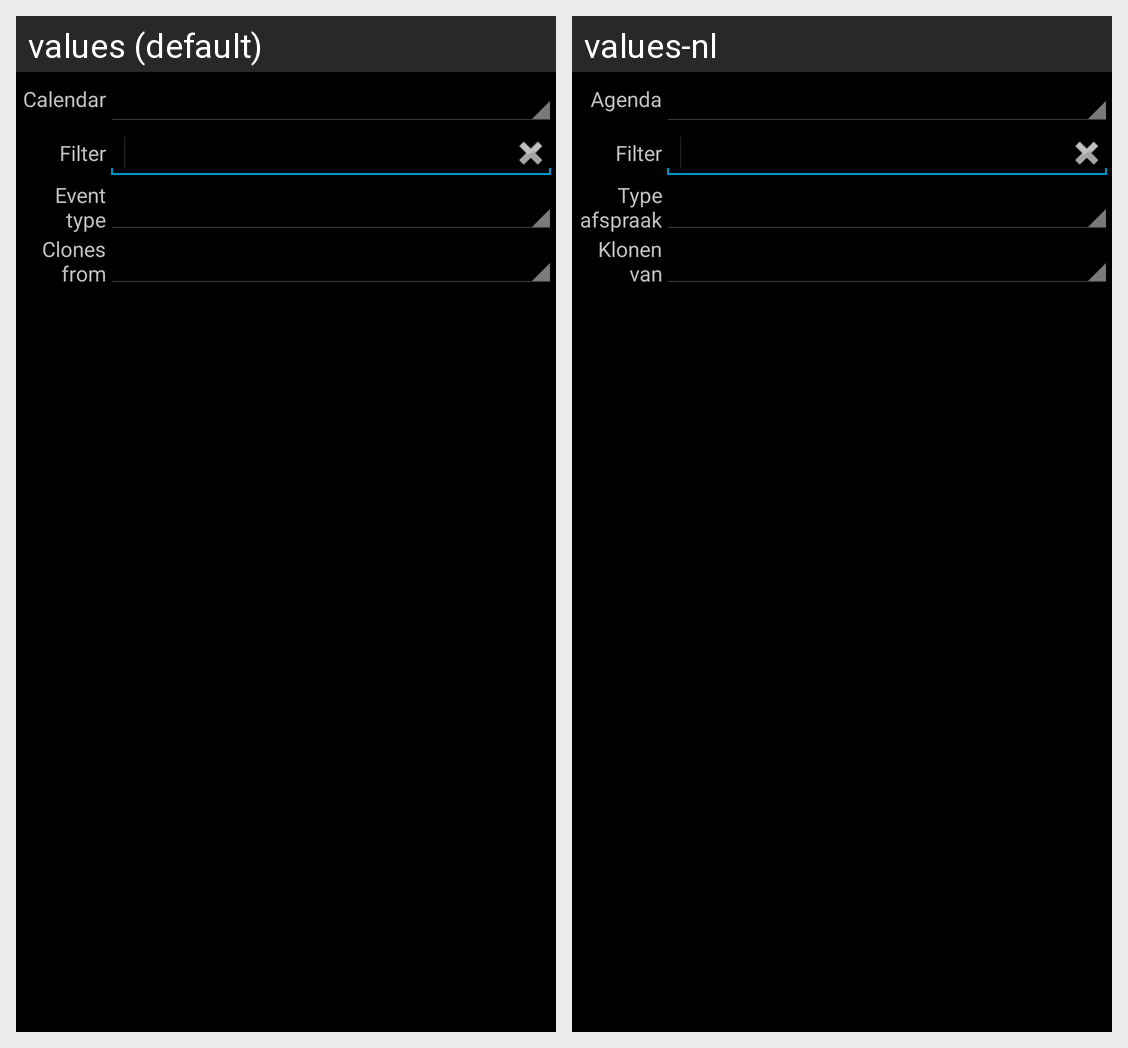

The Android screen above is rendered under two locales of the same app. Produce the string resources it draws, with the default and per-locale values.
Android screen res/layout/browseactivity_layout.xml rendered under 2 locales, left to right: values (default), values-nl. Device: Nexus 5 (rendered at 1080×1920; each locale shown at half size, 540×960, under a caption strip naming it); theme AppTheme.
Strings drawn on this screen, with the default value and each locale's value (text and hints the layout hard-codes, and strings that could not be matched under every locale, appear in the picture but are not listed):

browse_textview_calendar
  values: Calendar
  values-nl: Agenda

browse_textview_filter
  values: Filter
  values-nl: Filter

browse_textview_event_type
  values: Event type
  values-nl: Type afspraak

browse_textview_clone_source
  values: Clones from
  values-nl: Klonen van
